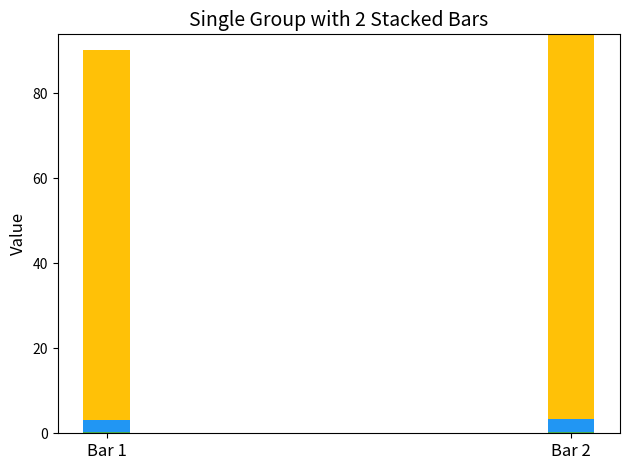

Here is the Python script that generated this plot:
import matplotlib.pyplot as plt
import numpy as np

# 每个柱子有 4 个部分（堆叠）
data = np.array([
    [0.3772048846675711, 2.8290366350067835, 86.8419945725916, 0.0],
    [0.39294436906377195, 2.9470827679782894, 90.46561736770694, 0.0]  # 第二个柱子
])

# 每部分的颜色
colors = ['#4CAF50', '#2196F3', '#FFC107', '#E91E63']
labels = ['Source', 'Detector', 'Other', 'Ice box']

# x 坐标（两个柱子）
x = np.arange(data.shape[0])


# 初始化底部
bottom = np.zeros(data.shape[0])

# 画堆叠柱子
for i in range(data.shape[1]):
    plt.bar(x, data[:, i], bottom=bottom, color=colors[i], label=labels[i], width = 0.1)
    bottom += data[:, i]

# 坐标设置
plt.xticks(x, ['Bar 1', 'Bar 2'], fontsize=12)
plt.ylabel("Value", fontsize=12)
plt.title("Single Group with 2 Stacked Bars", fontsize=14)
# plt.legend()
plt.tight_layout()
plt.show()